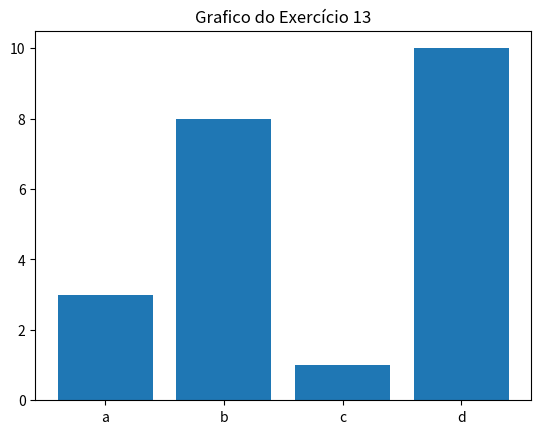

Recreate this plot in Python.
# importando a classe, da forma mais usual
import matplotlib.pyplot as plt
import numpy as np

# x = ["a", "b", "c", "d"]
# y = [3, 8, 1, 10]
# plt.plot(x, y, 'k--')
# plt.plot(x, y, 'go')

x = np.array(["a", "b", "c", "d"])
y = np.array([3, 8, 1, 10])
plt.bar(x, y)
plt.title("Grafico do Exercício 13")
plt.show()






